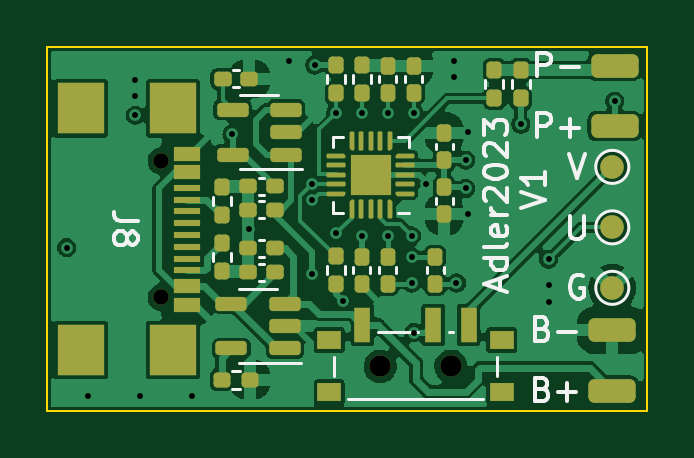
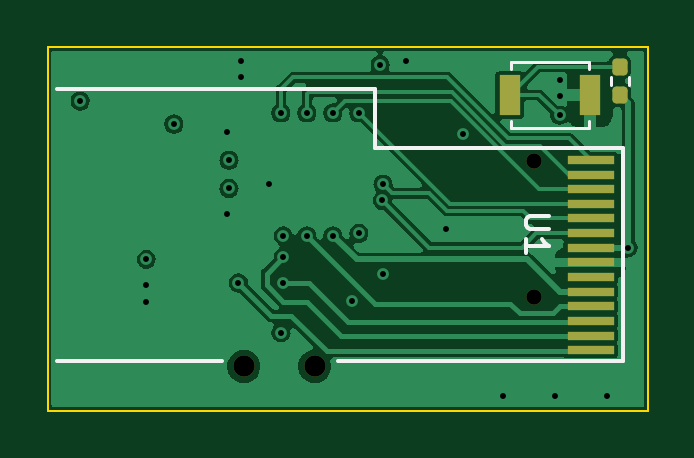
Circuit board: 10 layer files. Board 25.4 x 15.4 mm.
- bottom_copper: keyring_beerclock-B_Cu.gbl (45458 bytes)
- bottom_mask: keyring_beerclock-B_Mask.gbs (1875 bytes)
- paste: keyring_beerclock-B_Paste.gbp (1687 bytes)
- bottom_silk: keyring_beerclock-B_Silkscreen.gbo (3091 bytes)
- outline: keyring_beerclock-Edge_Cuts.gm1 (694 bytes)
- top_copper: keyring_beerclock-F_Cu.gtl (95343 bytes)
- top_mask: keyring_beerclock-F_Mask.gts (8498 bytes)
- paste: keyring_beerclock-F_Paste.gtp (8332 bytes)
- top_silk: keyring_beerclock-F_Silkscreen.gto (18344 bytes)
- drill: keyring_beerclock.drl (1036 bytes)

=== bottom_copper: keyring_beerclock-B_Cu.gbl (45458 bytes, source omitted) ===
=== bottom_mask: keyring_beerclock-B_Mask.gbs (1875 bytes, source withheld) ===
=== paste: keyring_beerclock-B_Paste.gbp (1687 bytes, source withheld) ===
=== bottom_silk: keyring_beerclock-B_Silkscreen.gbo (3091 bytes, source withheld) ===
=== outline: keyring_beerclock-Edge_Cuts.gm1 ===
%TF.GenerationSoftware,KiCad,Pcbnew,(6.0.9)*%
%TF.CreationDate,2023-06-25T00:46:12+02:00*%
%TF.ProjectId,keyring_beerclock,6b657972-696e-4675-9f62-656572636c6f,rev?*%
%TF.SameCoordinates,Original*%
%TF.FileFunction,Profile,NP*%
%FSLAX46Y46*%
G04 Gerber Fmt 4.6, Leading zero omitted, Abs format (unit mm)*
G04 Created by KiCad (PCBNEW (6.0.9)) date 2023-06-25 00:46:12*
%MOMM*%
%LPD*%
G01*
G04 APERTURE LIST*
%TA.AperFunction,Profile*%
%ADD10C,0.100000*%
%TD*%
G04 APERTURE END LIST*
D10*
X129280000Y-67320000D02*
X154680000Y-67320000D01*
X154680000Y-67320000D02*
X154680000Y-82720000D01*
X154680000Y-82720000D02*
X129280000Y-82720000D01*
X129280000Y-82720000D02*
X129280000Y-67320000D01*
M02*

=== top_copper: keyring_beerclock-F_Cu.gtl (95343 bytes, source omitted) ===
=== top_mask: keyring_beerclock-F_Mask.gts (8498 bytes, source omitted) ===
=== paste: keyring_beerclock-F_Paste.gtp (8332 bytes, source omitted) ===
=== top_silk: keyring_beerclock-F_Silkscreen.gto (18344 bytes, source omitted) ===
=== drill: keyring_beerclock.drl ===
M48
; DRILL file {KiCad (6.0.9)} date Sun Jun 25 00:46:38 2023
; FORMAT={-:-/ absolute / metric / decimal}
; #@! TF.CreationDate,2023-06-25T00:46:38+02:00
; #@! TF.GenerationSoftware,Kicad,Pcbnew,(6.0.9)
; #@! TF.FileFunction,MixedPlating,1,4
FMAT,2
METRIC
; #@! TA.AperFunction,Plated,PTH,ViaDrill
T1C0.250
; #@! TA.AperFunction,NonPlated,NPTH,ComponentDrill
T2C0.650
; #@! TA.AperFunction,NonPlated,NPTH,ComponentDrill
T3C0.900
%
G90
G05
T1
X130.1Y-75.8
X131.0Y-82.1
X133.0Y-68.7
X133.0Y-69.4
X133.0Y-70.2
X133.2Y-82.1
X135.4Y-82.1
X137.1Y-71.0
X137.8Y-75.0
X139.5Y-67.9
X140.48Y-73.12
X140.5Y-76.9
X140.506Y-73.807
X140.6Y-68.073
X141.5Y-70.1
X141.5Y-75.2
X141.8Y-78.05
X142.6Y-70.1
X142.6Y-75.3
X143.7Y-70.1
X143.7Y-75.3
X144.7Y-75.3
X144.7Y-76.2
X144.7Y-77.3
X144.8Y-70.1
X144.8Y-79.4
X145.3Y-73.1
X146.5Y-67.9
X146.5Y-68.6
X146.6Y-77.3
X147.0Y-72.1
X147.0Y-73.3
X147.1Y-70.9
X147.1Y-74.4
X149.33Y-70.57
X150.5Y-76.3
X150.5Y-77.4
X150.5Y-78.1
X153.3Y-69.6
T2
X134.105Y-72.13
X134.105Y-77.91
T3
X143.37Y-80.83
X146.37Y-80.83
T0
M30
